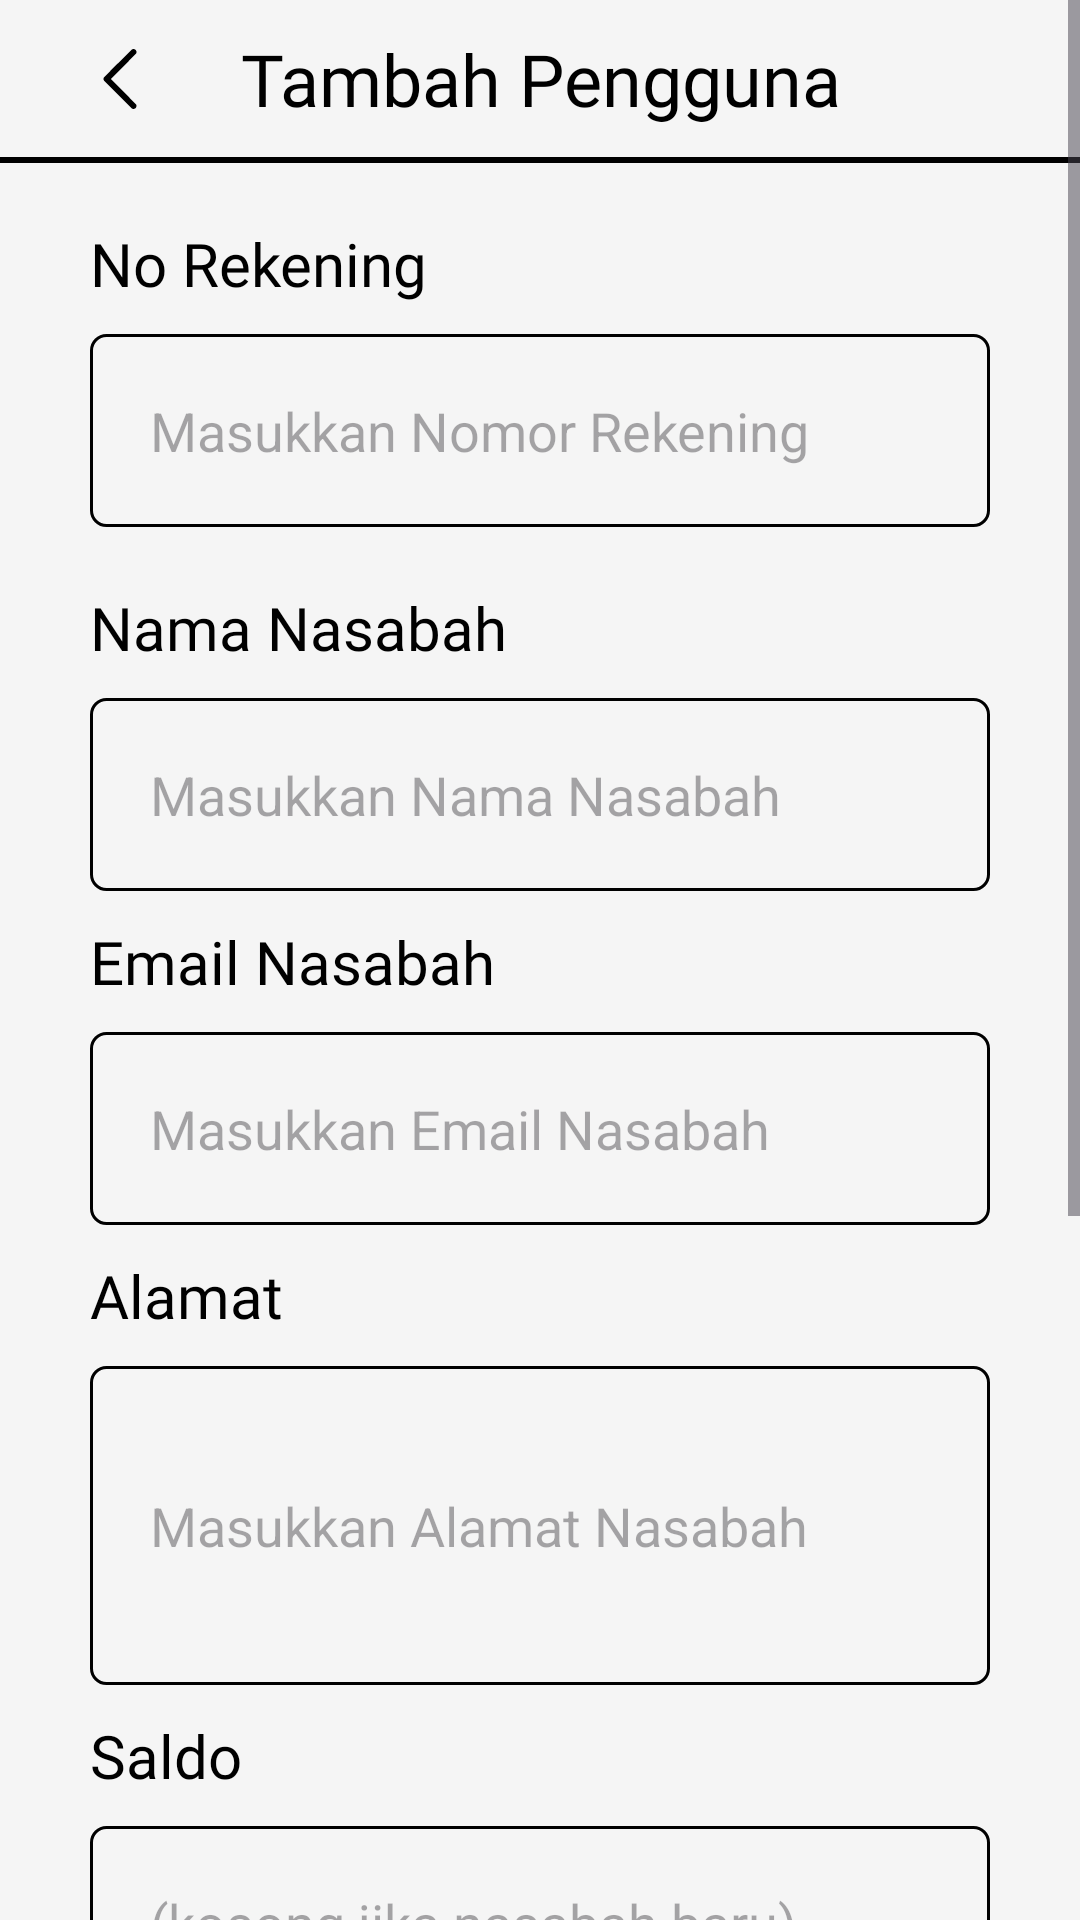

This screen was rendered from an Android layout file. Write that file and the resources it references.
<!-- AndroidManifest.xml: application theme Theme.BankSampah -->
<!-- res/layout/fragment_tambah_pengguna.xml -->
<?xml version="1.0" encoding="utf-8"?>
<ScrollView xmlns:android="http://schemas.android.com/apk/res/android"
    android:layout_width="match_parent"
    android:layout_height="match_parent"
    xmlns:app="http://schemas.android.com/apk/res-auto"
    android:orientation="vertical"
    android:background="@color/light_gray">

    <FrameLayout
        android:layout_width="match_parent"
        android:layout_height="wrap_content"
        >

        <LinearLayout
            android:id="@+id/layout_konten"
            android:layout_width="match_parent"
            android:layout_height="match_parent"
            android:orientation="vertical"
            android:paddingBottom="50dp"
            >

            <androidx.constraintlayout.widget.ConstraintLayout
                android:layout_width="match_parent"
                android:layout_height="wrap_content"
                android:orientation="horizontal">

                <TextView
                    android:id="@+id/judul"
                    style="@style/TextJudulHalaman"
                    android:text="@string/tambah_pengguna"
                    app:layout_constraintStart_toStartOf="parent"
                    app:layout_constraintTop_toTopOf="parent"
                    app:layout_constraintEnd_toEndOf="parent"
                    app:layout_constraintBottom_toTopOf="@+id/garis_judul"
                    />

                <ImageView
                    android:id="@+id/btnBack"
                    android:layout_width="20dp"
                    android:layout_height="20dp"
                    android:contentDescription="@string/back"
                    android:src="@drawable/back"
                    android:layout_marginStart="30dp"
                    app:layout_constraintStart_toStartOf="parent"
                    app:layout_constraintTop_toTopOf="parent"
                    app:layout_constraintBottom_toTopOf="@+id/garis_judul"
                    />

                <View
                    android:id="@+id/garis_judul"
                    android:layout_width="0dp"
                    android:layout_height="2dp"
                    android:background="@color/black"
                    android:layout_marginTop="10dp"
                    app:layout_constraintStart_toStartOf="parent"
                    app:layout_constraintEnd_toEndOf="parent"
                    app:layout_constraintTop_toBottomOf="@+id/judul"
                    />
            </androidx.constraintlayout.widget.ConstraintLayout>

            <TextView
                android:id="@+id/tv_rekening"
                android:layout_width="wrap_content"
                android:layout_height="wrap_content"
                android:fontFamily="@font/nunito_semibold"
                android:text="@string/no_rekening"
                android:textSize="20sp"
                android:textColor="@color/black"
                android:layout_marginStart="30dp"
                android:layout_marginTop="20dp"
                />

            <EditText
                android:id="@+id/rekening"
                android:layout_width="match_parent"
                android:layout_height="wrap_content"
                android:layout_marginHorizontal="30dp"
                android:hint="@string/masukkan_nomor_rekening"
                android:inputType="text"
                android:background="@drawable/et_border"
                android:padding="20dp"
                android:layout_marginTop="10dp"
                />

            <TextView
                android:id="@+id/tv_nama"
                android:layout_width="wrap_content"
                android:layout_height="wrap_content"
                android:fontFamily="@font/nunito_semibold"
                android:text="@string/nama_nasabah"
                android:textSize="20sp"
                android:textColor="@color/black"
                android:layout_marginStart="30dp"
                android:layout_marginTop="20dp"
                />

            <EditText
                android:id="@+id/nama"
                android:layout_width="match_parent"
                android:layout_height="wrap_content"
                android:layout_marginHorizontal="30dp"
                android:hint="@string/masukkan_nama_nasabah"
                android:inputType="text"
                android:background="@drawable/et_border"
                android:padding="20dp"
                android:layout_marginTop="10dp"
                />

            <TextView
                android:id="@+id/tv_email"
                android:layout_width="wrap_content"
                android:layout_height="wrap_content"
                android:fontFamily="@font/nunito_semibold"
                android:text="@string/email_nasabah"
                android:textSize="20sp"
                android:textColor="@color/black"
                android:layout_marginStart="30dp"
                android:layout_marginTop="10dp"
                />

            <EditText
                android:id="@+id/email"
                android:layout_width="match_parent"
                android:layout_height="wrap_content"
                android:layout_marginHorizontal="30dp"
                android:autofillHints="emailAddress"
                android:hint="@string/masukkan_email_nasabah"
                android:inputType="textEmailAddress"
                android:background="@drawable/et_border"
                android:padding="20dp"
                android:layout_marginTop="10dp"
                />

            <TextView
                android:id="@+id/tv_alamat"
                android:layout_width="wrap_content"
                android:layout_height="wrap_content"
                android:fontFamily="@font/nunito_semibold"
                android:text="@string/alamat"
                android:textSize="20sp"
                android:textColor="@color/black"
                android:layout_marginStart="30dp"
                android:layout_marginTop="10dp"
                />

            <EditText
                android:id="@+id/alamat"
                android:layout_width="match_parent"
                android:layout_height="wrap_content"
                android:layout_marginHorizontal="30dp"
                android:autofillHints="Alamat"
                android:hint="@string/masukkan_alamat_nasabah"
                android:inputType="textMultiLine"
                android:lines="3"
                android:background="@drawable/et_border"
                android:padding="20dp"
                android:layout_marginTop="10dp"
                />

            <TextView
                android:id="@+id/tv_saldo"
                android:layout_width="wrap_content"
                android:layout_height="wrap_content"
                android:fontFamily="@font/nunito_semibold"
                android:text="@string/saldo"
                android:textSize="20sp"
                android:textColor="@color/black"
                android:layout_marginStart="30dp"
                android:layout_marginTop="10dp"
                />

            <EditText
                android:id="@+id/saldo"
                android:layout_width="match_parent"
                android:layout_height="wrap_content"
                android:layout_marginHorizontal="30dp"
                android:autofillHints="Saldo"
                android:hint="@string/kosong_jika_nasabah_baru"
                android:inputType="numberDecimal"
                android:background="@drawable/et_border"
                android:padding="20dp"
                android:layout_marginTop="10dp"
                android:digits="0123456789.,"
                />

            <TextView
                android:layout_width="wrap_content"
                android:layout_height="wrap_content"
                android:fontFamily="@font/nunito_semibold"
                android:text="@string/kata_sandi"
                android:textSize="20sp"
                android:textColor="@color/black"
                android:layout_marginStart="30dp"
                android:layout_marginTop="10dp"
                />

            <EditText
                android:id="@+id/password"
                android:layout_width="match_parent"
                android:layout_height="wrap_content"
                android:layout_marginHorizontal="30dp"
                android:hint="@string/masukkan_kata_sandi"
                android:inputType="textPassword"
                android:background="@drawable/et_border"
                android:drawableEnd="@drawable/visibility_off"
                android:padding="20dp"
                android:layout_marginTop="10dp"
                />

            <Button
                android:id="@+id/konfirmasi"
                android:layout_width="match_parent"
                android:layout_height="wrap_content"
                android:text="@string/konfirmasi"
                android:textColor="@color/white"
                android:layout_marginTop="50dp"
                android:layout_marginBottom="30dp"
                android:layout_marginHorizontal="30dp"
                />

            <Button
                android:id="@+id/hapus"
                android:layout_width="match_parent"
                android:layout_height="wrap_content"
                android:text="@string/hapus"
                android:textColor="@color/white"
                android:backgroundTint="@color/merah"
                android:layout_marginHorizontal="30dp"
                />

        </LinearLayout>

        <com.google.android.material.progressindicator.CircularProgressIndicator
            android:id="@+id/loading"
            android:layout_width="60dp"
            android:layout_height="60dp"
            android:layout_gravity="center"
            android:visibility="gone"
            app:trackColor="@color/primary"
            app:indicatorSize="60dp"
            app:trackThickness="4dp"
            android:indeterminate="true"
            />

    </FrameLayout>

</ScrollView>
<!-- resources referenced by this layout -->
<resources>
  <color name="black">#FF000000</color>
  <color name="light_gray">#F5F5F5</color>
  <color name="merah">#F2954B</color>
  <color name="primary">#058FBB</color>
  <color name="white">#FFFFFFFF</color>
  <!-- drawable back (drawable) -->
  <vector xmlns:android="http://schemas.android.com/apk/res/android" android:autoMirrored="true" android:height="512dp" android:viewportHeight="512" android:viewportWidth="512" android:width="512dp">
        
      <path android:fillColor="#000000" android:pathData="M362,1.7c-3.9,1.3 -19.8,16.8 -123.8,120.7 -109.5,109.3 -119.4,119.5 -121.2,124.4 -2.5,6.7 -2.5,11.7 0,18.4 1.8,4.9 11.7,15.1 121.2,124.4 114.1,114 119.5,119.3 124.7,120.9 21.4,6.9 40.8,-14.7 31.5,-35.2 -1.1,-2.5 -37.7,-39.8 -109.3,-111.5l-107.6,-107.8 107.6,-107.7c70.1,-70.3 108.2,-109.1 109.3,-111.5 6.1,-13.5 -0.4,-29.7 -14,-34.8 -6.4,-2.3 -12.1,-2.4 -18.4,-0.3z" android:strokeColor="#00000000"/>
      
  </vector>
  <!-- drawable et_border (drawable) -->
  <?xml version="1.0" encoding="utf-8"?>
  <shape xmlns:android="http://schemas.android.com/apk/res/android">
      <solid android:color="@android:color/transparent" /> 
      <stroke
          android:width="1dp"
          android:color="@android:color/black" /> 
      <corners android:radius="5dp" /> 
  </shape>
  <!-- drawable visibility_off: vector/xml drawable (drawable, 2247 chars, omitted) -->
  <string name="alamat">Alamat</string>
  <string name="back">back</string>
  <string name="email_nasabah">Email Nasabah</string>
  <string name="hapus">Hapus</string>
  <string name="kata_sandi">Kata Sandi</string>
  <string name="konfirmasi">Konfirmasi</string>
  <string name="kosong_jika_nasabah_baru">(kosong jika nasabah baru)</string>
  <string name="masukkan_alamat_nasabah">Masukkan Alamat Nasabah</string>
  <string name="masukkan_email_nasabah">Masukkan Email Nasabah</string>
  <string name="masukkan_kata_sandi">Masukkan Kata Sandi</string>
  <string name="masukkan_nama_nasabah">Masukkan Nama Nasabah</string>
  <string name="masukkan_nomor_rekening">Masukkan Nomor Rekening</string>
  <string name="nama_nasabah">Nama Nasabah</string>
  <string name="no_rekening">No Rekening</string>
  <string name="saldo">Saldo</string>
  <string name="tambah_pengguna">Tambah Pengguna</string>
  <style name="TextJudulHalaman">
          <item name="android:layout_width">match_parent</item>
          <item name="android:layout_height">wrap_content</item>
          <item name="android:fontFamily">@font/nunito_bold</item>
          <item name="android:textColor">@color/black</item>
          <item name="android:textSize">24sp</item>
          <item name="android:gravity">center</item>
          <item name="android:layout_marginTop">10dp</item>
      </style>
  <style name="Theme.BankSampah" parent="Base.Theme.BankSampah" />
  <style name="Base.Theme.BankSampah" parent="Theme.Material3.Light.NoActionBar">
          <item name="colorPrimary">@color/primary</item>
          <item name="colorSecondary">@color/secondary</item>
          <item name="colorOnPrimary">@color/abuabu</item>
          <item name="colorSurface">@color/surface</item>
          <item name="colorOnSurface">@color/onSurface</item>
          <item name="colorControlActivated">@color/secondary</item>
          <item name="android:windowBackground">@color/white</item>
          <item name="android:statusBarColor">@color/light_gray</item>
          <item name="android:windowLightStatusBar">true</item>
          <item name="bottomNavigationStyle">@style/BottomNavigationViewStyle</item>
          <item name="windowSplashScreenBackground">@color/white</item>
      </style>
  <color name="secondary">#FDF503</color>
  <color name="abuabu">#1A1A1A</color>
  <color name="surface">#FFFFFF</color>
  <color name="onSurface">#000000</color>
  <style name="BottomNavigationViewStyle" parent="Widget.MaterialComponents.BottomNavigationView">
          <item name="itemRippleColor">@android:color/transparent</item>
      </style>
</resources>
